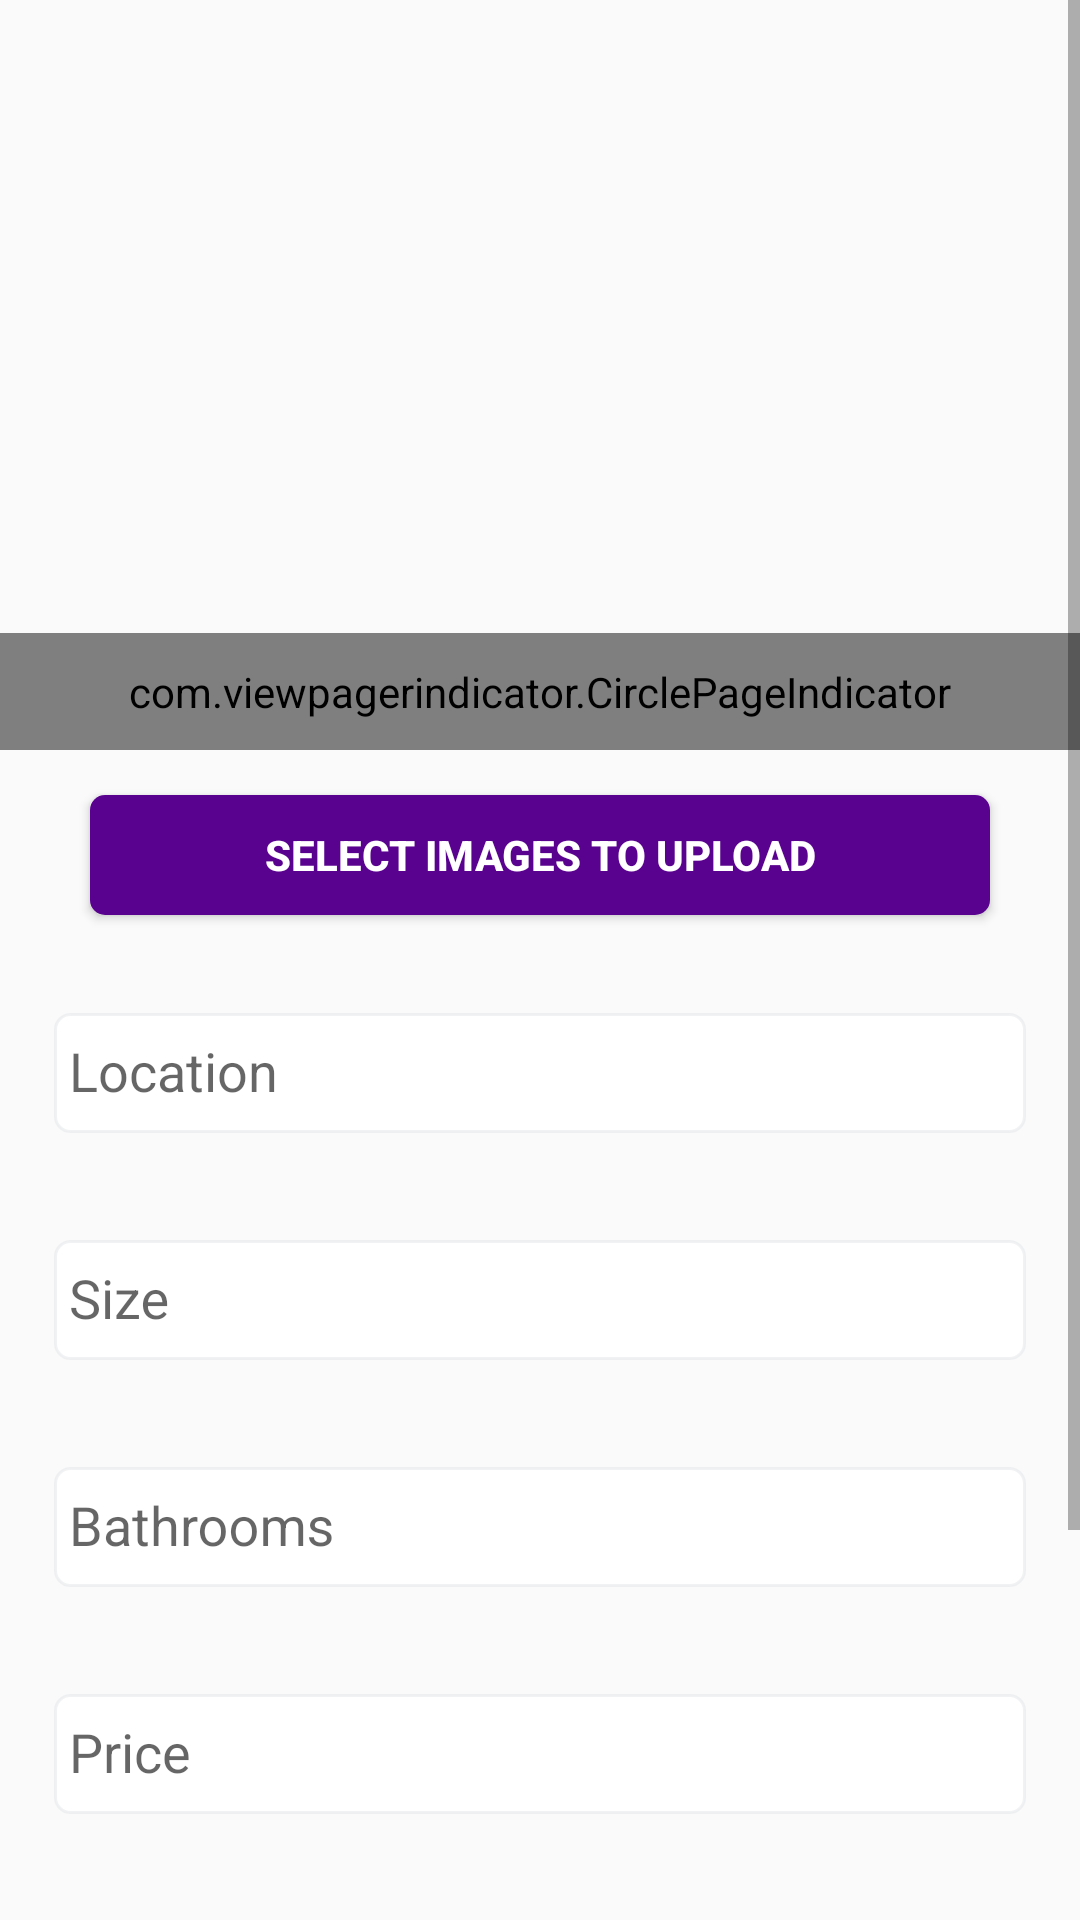

This screen was rendered from an Android layout file. Write that file and the resources it references.
<!-- AndroidManifest.xml: application theme AppTheme -->
<!-- res/layout/viewpagertrial.xml -->
<?xml version="1.0" encoding="utf-8"?>
<androidx.constraintlayout.widget.ConstraintLayout xmlns:android="http://schemas.android.com/apk/res/android"
    xmlns:app="http://schemas.android.com/apk/res-auto"
    xmlns:tools="http://schemas.android.com/tools"
    android:layout_width="match_parent"
    android:layout_height="match_parent"
    tools:context=".Fragments.FragmentAddProperty">

    <ScrollView
        android:layout_width="match_parent"
        android:layout_height="wrap_content"
        app:layout_constraintBottom_toBottomOf="parent"
        app:layout_constraintEnd_toEndOf="parent"
        app:layout_constraintHorizontal_bias="0.0"
        app:layout_constraintStart_toStartOf="parent"
        app:layout_constraintTop_toTopOf="parent"
        app:layout_constraintVertical_bias="0.0">

        <LinearLayout
            android:layout_width="match_parent"
            android:layout_height="wrap_content"
            android:gravity="center_horizontal"
            android:isScrollContainer="true"
            android:orientation="vertical">

            <RelativeLayout
                android:layout_width="match_parent"
                android:layout_height="250dp" >

                <androidx.viewpager.widget.ViewPager
                    android:id="@+id/pager"
                    android:layout_width="match_parent"
                    android:layout_height="match_parent"
                    android:layout_alignParentTop="true" />

                <com.viewpagerindicator.CirclePageIndicator
                    android:id="@+id/indicator"
                    android:layout_width="match_parent"
                    android:layout_height="wrap_content"
                    android:layout_alignParentBottom="true"
                    android:layout_centerHorizontal="true"
                    android:gravity="bottom"
                    android:padding="10dip"
                    app:centered="true"
                    app:fillColor="#ff0099"
                    app:pageColor="#FF0000"
                    app:snap="false" />
            </RelativeLayout>

            <Button
                android:id="@+id/selectImages"
                android:layout_width="300dp"
                android:layout_height="40dp"
                android:layout_gravity="center_horizontal"
                android:layout_marginTop="15dp"
                android:layout_marginBottom="5dp"
                android:background="@drawable/rounded_corners_buttons"
                android:text="Select Images to Upload"
                android:textColor="@color/colorWhite"
                android:textStyle="bold" />


            <com.google.android.material.textfield.TextInputLayout
                android:id="@+id/location"
                android:layout_width="match_parent"
                android:layout_height="wrap_content"
                android:layout_marginStart="10dp"
                android:layout_marginTop="5dp"
                android:layout_marginEnd="10dp"
                android:padding="8dp"
                app:hintTextAppearance="@style/HintText">

                <EditText
                    android:layout_width="match_parent"
                    android:layout_height="40dp"
                    android:layout_gravity="center_horizontal"
                    android:background="@drawable/rounded_corners"
                    android:hint="Location"
                    android:inputType="textAutoComplete"
                    android:padding="5dp" />
            </com.google.android.material.textfield.TextInputLayout>

            <com.google.android.material.textfield.TextInputLayout
                android:id="@+id/size"
                android:layout_width="match_parent"
                android:layout_height="wrap_content"
                android:layout_marginStart="10dp"
                android:layout_marginTop="5dp"
                android:layout_marginEnd="10dp"
                android:padding="8dp"
                app:hintTextAppearance="@style/HintText">

                <EditText
                    android:layout_width="match_parent"
                    android:layout_height="40dp"
                    android:layout_gravity="center_horizontal"
                    android:background="@drawable/rounded_corners"
                    android:hint="Size"
                    android:inputType="textAutoComplete"
                    android:padding="5dp" />
            </com.google.android.material.textfield.TextInputLayout>

            <com.google.android.material.textfield.TextInputLayout
                android:id="@+id/bathrooms"
                android:layout_width="match_parent"
                android:layout_height="wrap_content"
                android:layout_marginStart="10dp"
                android:layout_marginTop="5dp"
                android:layout_marginEnd="10dp"
                android:padding="8dp"
                app:hintTextAppearance="@style/HintText">

                <EditText
                    android:layout_width="match_parent"
                    android:layout_height="40dp"
                    android:layout_gravity="center_horizontal"
                    android:background="@drawable/rounded_corners"
                    android:hint="Bathrooms"
                    android:inputType="number"
                    android:padding="5dp" />
            </com.google.android.material.textfield.TextInputLayout>

            <com.google.android.material.textfield.TextInputLayout
                android:id="@+id/price"
                android:layout_width="match_parent"
                android:layout_height="wrap_content"
                android:layout_marginStart="10dp"
                android:layout_marginTop="5dp"
                android:layout_marginEnd="10dp"
                android:padding="8dp"
                app:hintTextAppearance="@style/HintText">

                <EditText
                    android:layout_width="match_parent"
                    android:layout_height="40dp"
                    android:layout_gravity="center_horizontal"
                    android:background="@drawable/rounded_corners"
                    android:hint="Price"
                    android:inputType="number"
                    android:padding="5dp" />
            </com.google.android.material.textfield.TextInputLayout>

            <com.google.android.material.textfield.TextInputLayout
                android:id="@+id/desc"
                android:layout_width="match_parent"
                android:layout_height="wrap_content"
                android:layout_marginStart="10dp"
                android:layout_marginTop="5dp"
                android:layout_marginEnd="10dp"
                android:padding="8dp"
                app:hintTextAppearance="@style/HintText">

                <EditText
                    android:layout_width="match_parent"
                    android:layout_height="100dp"
                    android:background="@drawable/rounded_corners"
                    android:gravity="top"
                    android:hint="Description"
                    android:inputType="textMultiLine"
                    android:maxHeight="400dp"
                    android:padding="5dp" />
            </com.google.android.material.textfield.TextInputLayout>

            <Button
                android:id="@+id/uploadHouse"
                android:layout_width="300dp"
                android:layout_height="40dp"
                android:layout_gravity="center_horizontal"
                android:layout_marginTop="5dp"
                android:layout_marginBottom="10dp"
                android:background="@drawable/rounded_corners_buttons"
                android:text="Upload Property"
                android:textColor="@color/colorWhite"
                android:textStyle="bold" />

        </LinearLayout>
    </ScrollView>

</androidx.constraintlayout.widget.ConstraintLayout>
<!-- resources referenced by this layout -->
<resources>
  <color name="colorWhite">#FFFFFF</color>
  <!-- drawable rounded_corners (drawable) -->
  <?xml version="1.0" encoding="utf-8"?>
  <shape xmlns:android="http://schemas.android.com/apk/res/android">
  
      <corners android:radius="5dp"/>
      <solid android:color="#FFFFFF" />
      <stroke
          android:width="1dp"
          android:color="@color/background_color"/>
      <padding android:left="1dp" android:top="1dp" android:right="1dp"
          android:bottom="1dp" />
  </shape>
  <!-- drawable rounded_corners_buttons (drawable) -->
  <?xml version="1.0" encoding="utf-8"?>
  <selector xmlns:android="http://schemas.android.com/apk/res/android">
  
      <item>
          <shape android:shape="rectangle">
              <corners android:radius="5dp"/>
              <solid android:color="@color/colorPrimary"/>
          </shape>
      </item>
  
  </selector>
  <style name="HintText" parent="TextAppearance.Design.Hint">
          <item name="android:textSize">16sp</item>
          <item name="android:textColor">@color/colorPrimaryDark</item>
      </style>
  <style name="AppTheme" parent="Theme.AppCompat.Light.DarkActionBar">
          
          <item name="colorPrimary">@color/colorPrimary</item>
          <item name="colorPrimaryDark">@color/colorPrimaryDark</item>
          <item name="colorAccent">@color/colorAccent</item>
      </style>
  <color name="background_color">#8ce5e7eb</color>
  <color name="colorPrimary">#59028F</color>
  <color name="colorPrimaryDark">#42016B</color>
  <color name="colorAccent">#D81B60</color>
</resources>
